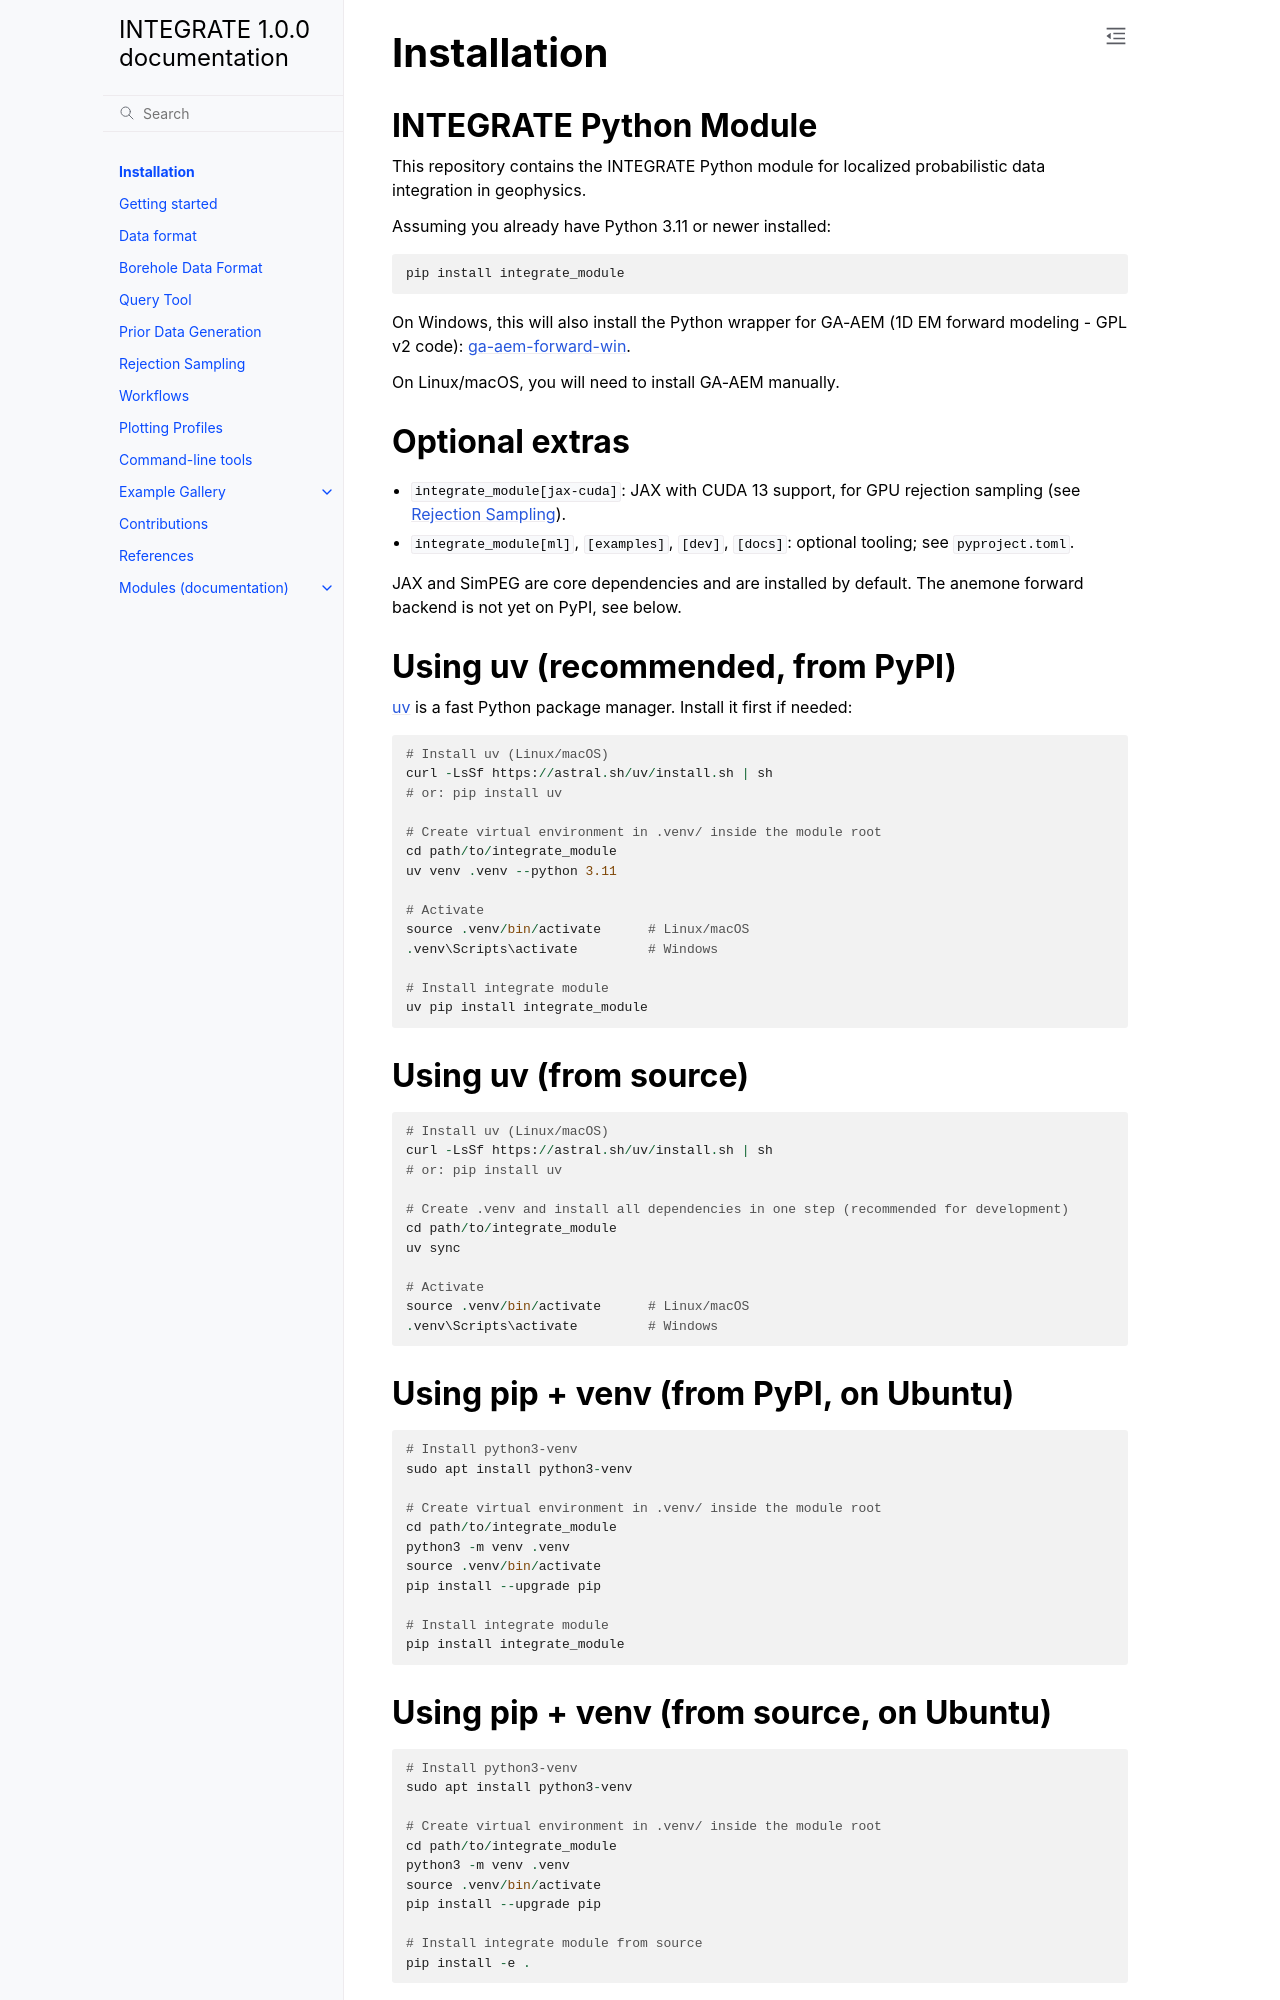

repository: AUProbGeo/integrate_module · page: install.html · generator: sphinx

============
Installation
============

INTEGRATE Python Module
========================

This repository contains the INTEGRATE Python module for localized probabilistic data integration in geophysics.

Assuming you already have Python 3.11 or newer installed:

::
    
    pip install integrate_module

On Windows, this will also install the Python wrapper for GA-AEM (1D EM forward modeling - GPL v2 code): `ga-aem-forward-win <https://pypi.org/project/ga-aem-forward-win/>`_.

On Linux/macOS, you will need to install GA-AEM manually.

Optional extras
===============

- ``integrate_module[jax-cuda]``: JAX with CUDA 13 support, for GPU rejection sampling (see :doc:`rejection`).
- ``integrate_module[ml]``, ``[examples]``, ``[dev]``, ``[docs]``: optional tooling; see ``pyproject.toml``.

JAX and SimPEG are core dependencies and are installed by default. The anemone forward backend is not yet on PyPI, see below.

Using uv (recommended, from PyPI)
==================================

`uv <https://github.com/astral-sh/uv>`_ is a fast Python package manager. Install it first if needed:

::

    # Install uv (Linux/macOS)
    curl -LsSf https://astral.sh/uv/install.sh | sh
    # or: pip install uv

    # Create virtual environment in .venv/ inside the module root
    cd path/to/integrate_module
    uv venv .venv --python 3.11

    # Activate
    source .venv/bin/activate      # Linux/macOS
    .venv\Scripts\activate         # Windows

    # Install integrate module
    uv pip install integrate_module

Using uv (from source)
=======================

::

    # Install uv (Linux/macOS)
    curl -LsSf https://astral.sh/uv/install.sh | sh
    # or: pip install uv

    # Create .venv and install all dependencies in one step (recommended for development)
    cd path/to/integrate_module
    uv sync

    # Activate
    source .venv/bin/activate      # Linux/macOS
    .venv\Scripts\activate         # Windows

Using pip + venv (from PyPI, on Ubuntu)
========================================

::

    # Install python3-venv
    sudo apt install python3-venv

    # Create virtual environment in .venv/ inside the module root
    cd path/to/integrate_module
    python3 -m venv .venv
    source .venv/bin/activate
    pip install --upgrade pip

    # Install integrate module
    pip install integrate_module

Using pip + venv (from source, on Ubuntu)
==========================================

::

    # Install python3-venv
    sudo apt install python3-venv

    # Create virtual environment in .venv/ inside the module root
    cd path/to/integrate_module
    python3 -m venv .venv
    source .venv/bin/activate
    pip install --upgrade pip

    # Install integrate module from source
    pip install -e .

Installing documentation dependencies
======================================

To also install the packages needed to build the Sphinx documentation, use the ``docs`` extra:

::

    # With uv (from source)
    uv sync --extra docs

    # With uv pip (from source)
    uv pip install -e ".[docs]"

    # With pip (from source)
    pip install -e ".[docs]"
